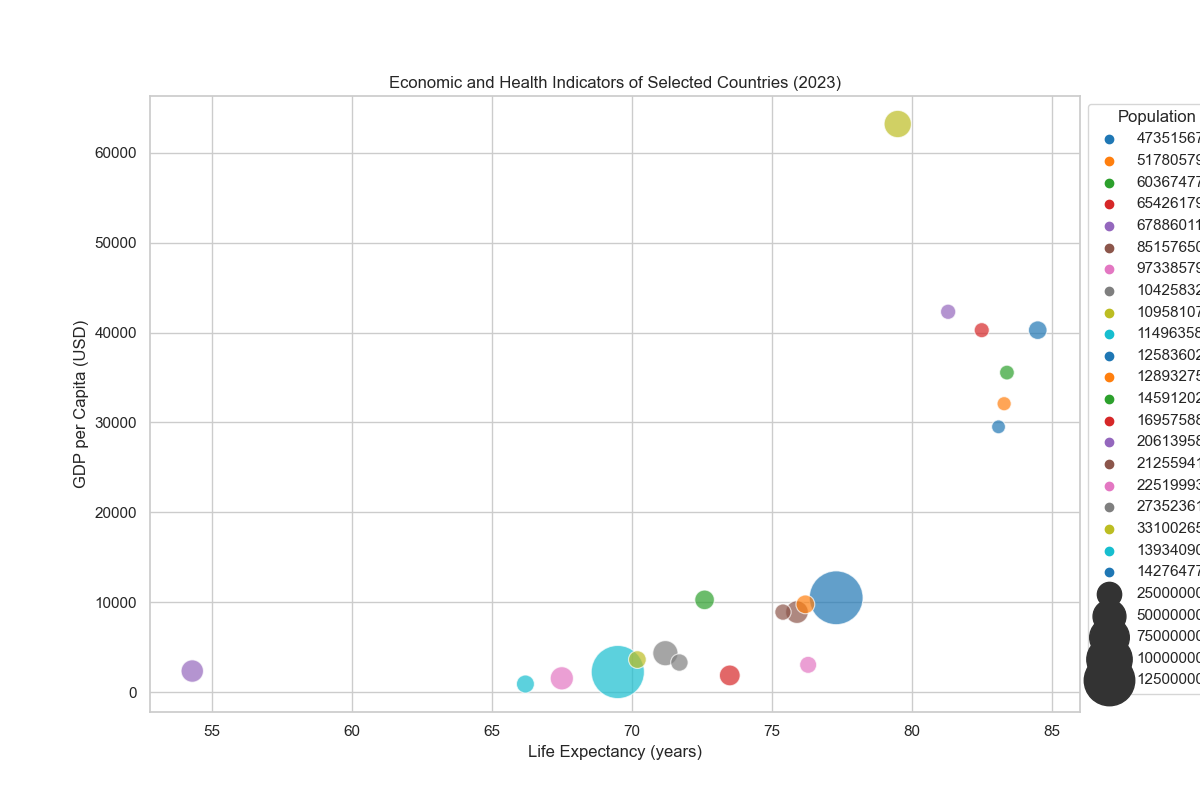

Values plotted in this chart, from the file beside it:
Country, Year, Population, Life Expectancy, GDP per Capita
China, 2023, 1427647786, 77.3, 10510
India, 2023, 1393409038, 69.5, 2256
United States, 2023, 331002651, 79.5, 63179
Indonesia, 2023, 273523615, 71.2, 4349
Brazil, 2023, 212559417, 75.9, 8921
Pakistan, 2023, 225199937, 67.5, 1557
Nigeria, 2023, 206139589, 54.3, 2366
Bangladesh, 2023, 169575884, 73.5, 1879
Russia, 2023, 145912025, 72.6, 10279
Mexico, 2023, 128932753, 76.2, 9780
Japan, 2023, 125836021, 84.5, 40258
Ethiopia, 2023, 114963588, 66.2, 925.3
Philippines, 2023, 109581078, 70.2, 3641
Egypt, 2023, 104258327, 71.7, 3313
Vietnam, 2023, 97338579, 76.3, 3054
South Korea, 2023, 51780579, 83.3, 32085
Turkey, 2023, 85157650, 75.4, 8917
France, 2023, 65426179, 82.5, 40259
United Kingdom, 2023, 67886011, 81.3, 42303
Italy, 2023, 60367477, 83.4, 35546
Spain, 2023, 47351567, 83.1, 29514
